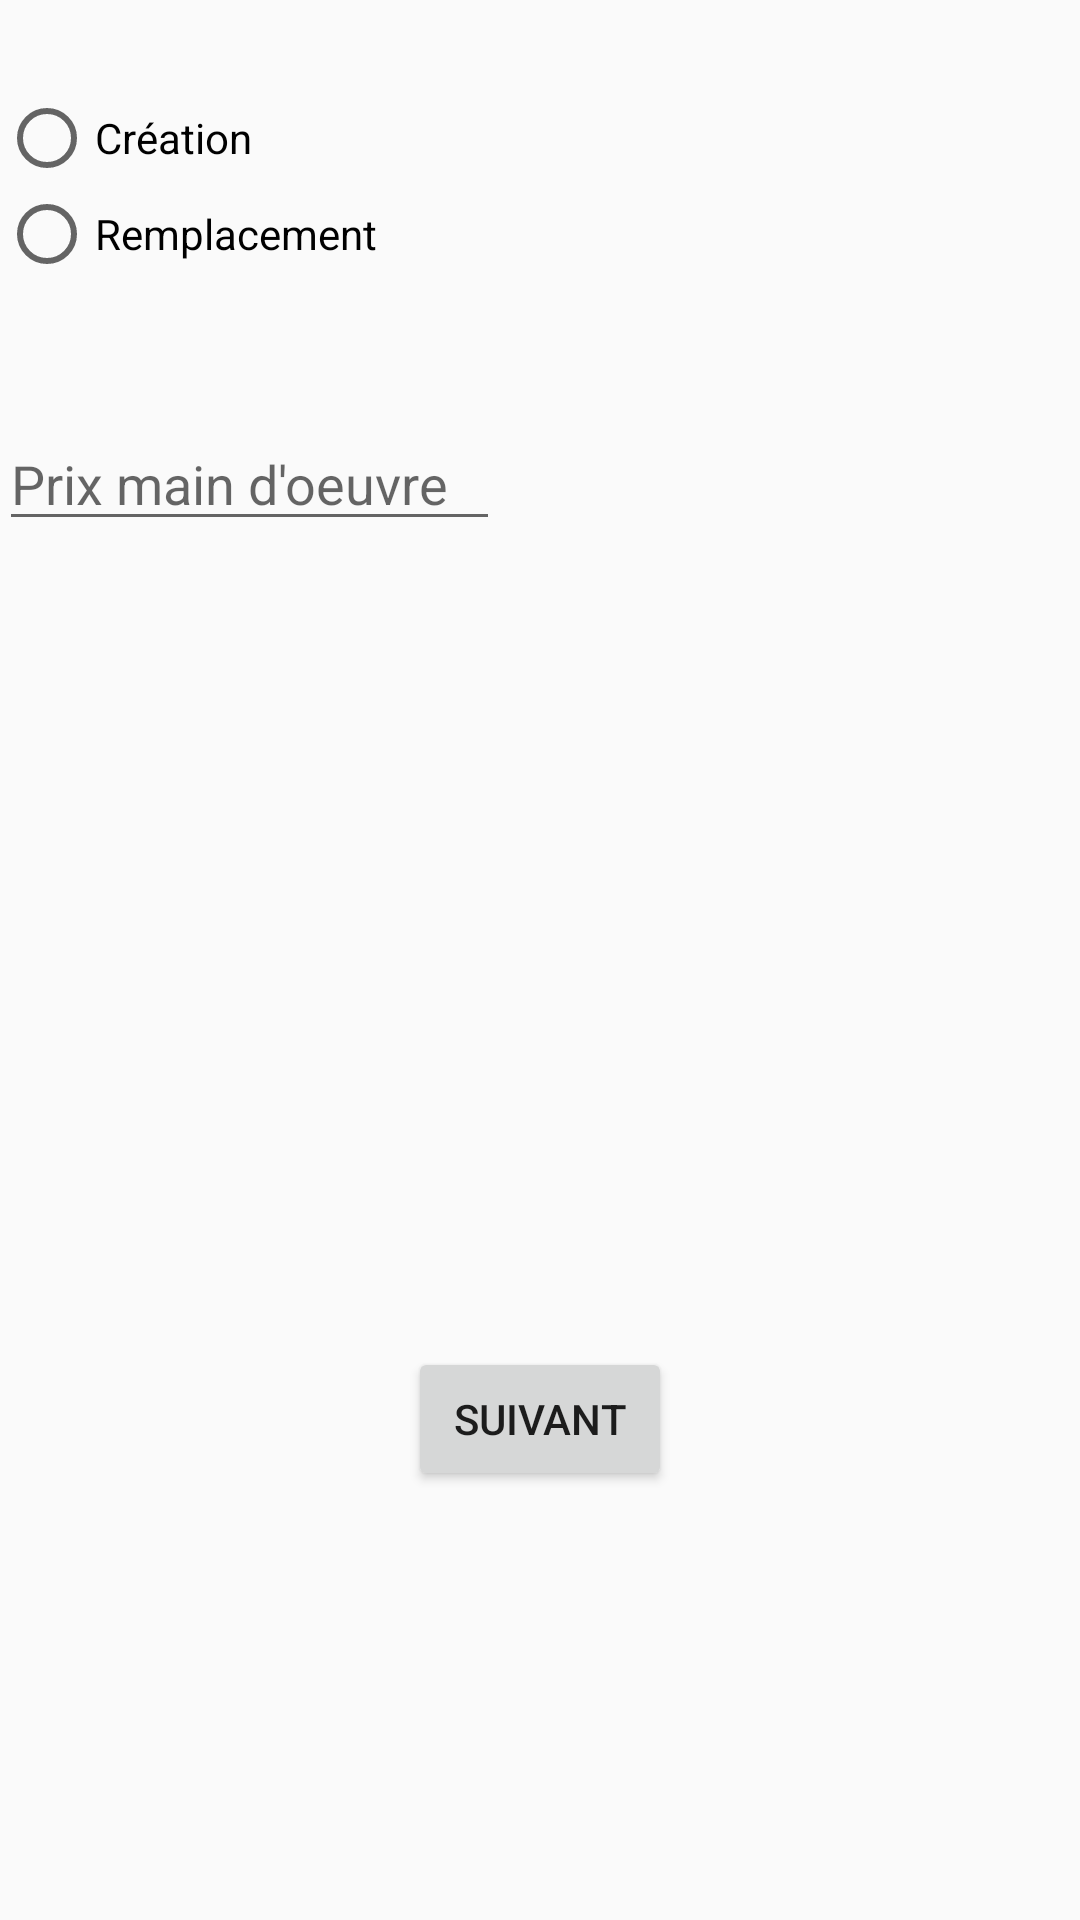

Here is an Android app screen rendered from its layout file. Give the layout XML and the strings, colors and styles it references.
<!-- AndroidManifest.xml: application theme AppTheme -->
<!-- res/layout/activity_action.xml -->
<?xml version="1.0" encoding="utf-8"?>
<RelativeLayout xmlns:android="http://schemas.android.com/apk/res/android"
    xmlns:tools="http://schemas.android.com/tools"
    android:layout_width="match_parent"
    android:layout_height="match_parent"
    android:paddingBottom="@dimen/activity_vertical_margin"
    android:paddingLeft="@dimen/activity_horizontal_margin"
    android:paddingRight="@dimen/activity_horizontal_margin"
    android:paddingTop="@dimen/activity_vertical_margin"
    tools:context="com.myvelux.myvelux.ActionActivity">

    <RadioGroup
        android:layout_width="wrap_content"
        android:layout_height="wrap_content"
        android:layout_marginTop="30dp"
        android:id="@+id/radioGroup">

        <RadioButton
            android:layout_width="wrap_content"
            android:layout_height="wrap_content"
            android:text="Création"
            android:id="@+id/radioButton2"
            android:onClick="onRadioButtonClicked"
            android:layout_alignParentTop="true"
            android:layout_alignParentLeft="true"
            android:layout_alignParentStart="true"
            android:checked="false" />

        <RadioButton
            android:layout_width="wrap_content"
            android:layout_height="wrap_content"
            android:text="Remplacement"
            android:id="@+id/radioButton"
            android:onClick="onRadioButtonClicked"
            android:layout_alignParentTop="true"
            android:layout_alignParentRight="true"
            android:layout_alignParentEnd="true"
            android:checked="false" />

    </RadioGroup>

    <EditText
        android:layout_width="167dp"
        android:layout_height="wrap_content"
        android:inputType="number"
        android:hint="Prix main d'oeuvre"
        android:ems="10"
        android:id="@+id/costs"
        android:layout_marginTop="45dp"
        android:layout_below="@+id/radioGroup"
        android:layout_alignParentLeft="true"
        android:layout_alignParentStart="true" />

    <Button
        android:layout_width="wrap_content"
        android:layout_height="wrap_content"
        android:text="Suivant"
        android:id="@+id/btnNextAction"
        android:layout_gravity="center_horizontal"
        android:onClick="btnNext"
        android:layout_alignParentBottom="true"
        android:layout_centerHorizontal="true"
        android:layout_marginBottom="143dp" />

</RelativeLayout>
<!-- resources referenced by this layout -->
<resources>
  <style name="AppTheme" parent="Theme.AppCompat.Light">
          <item name="actionBarStyle">@style/MyActionBar</item>
      </style>
  <style name="MyActionBar" parent="@style/Widget.AppCompat.ActionBar">
  
          <item name="android:windowActionBarOverlay">true</item>
          <item name="windowActionBarOverlay">true</item>
  
      </style>
</resources>
